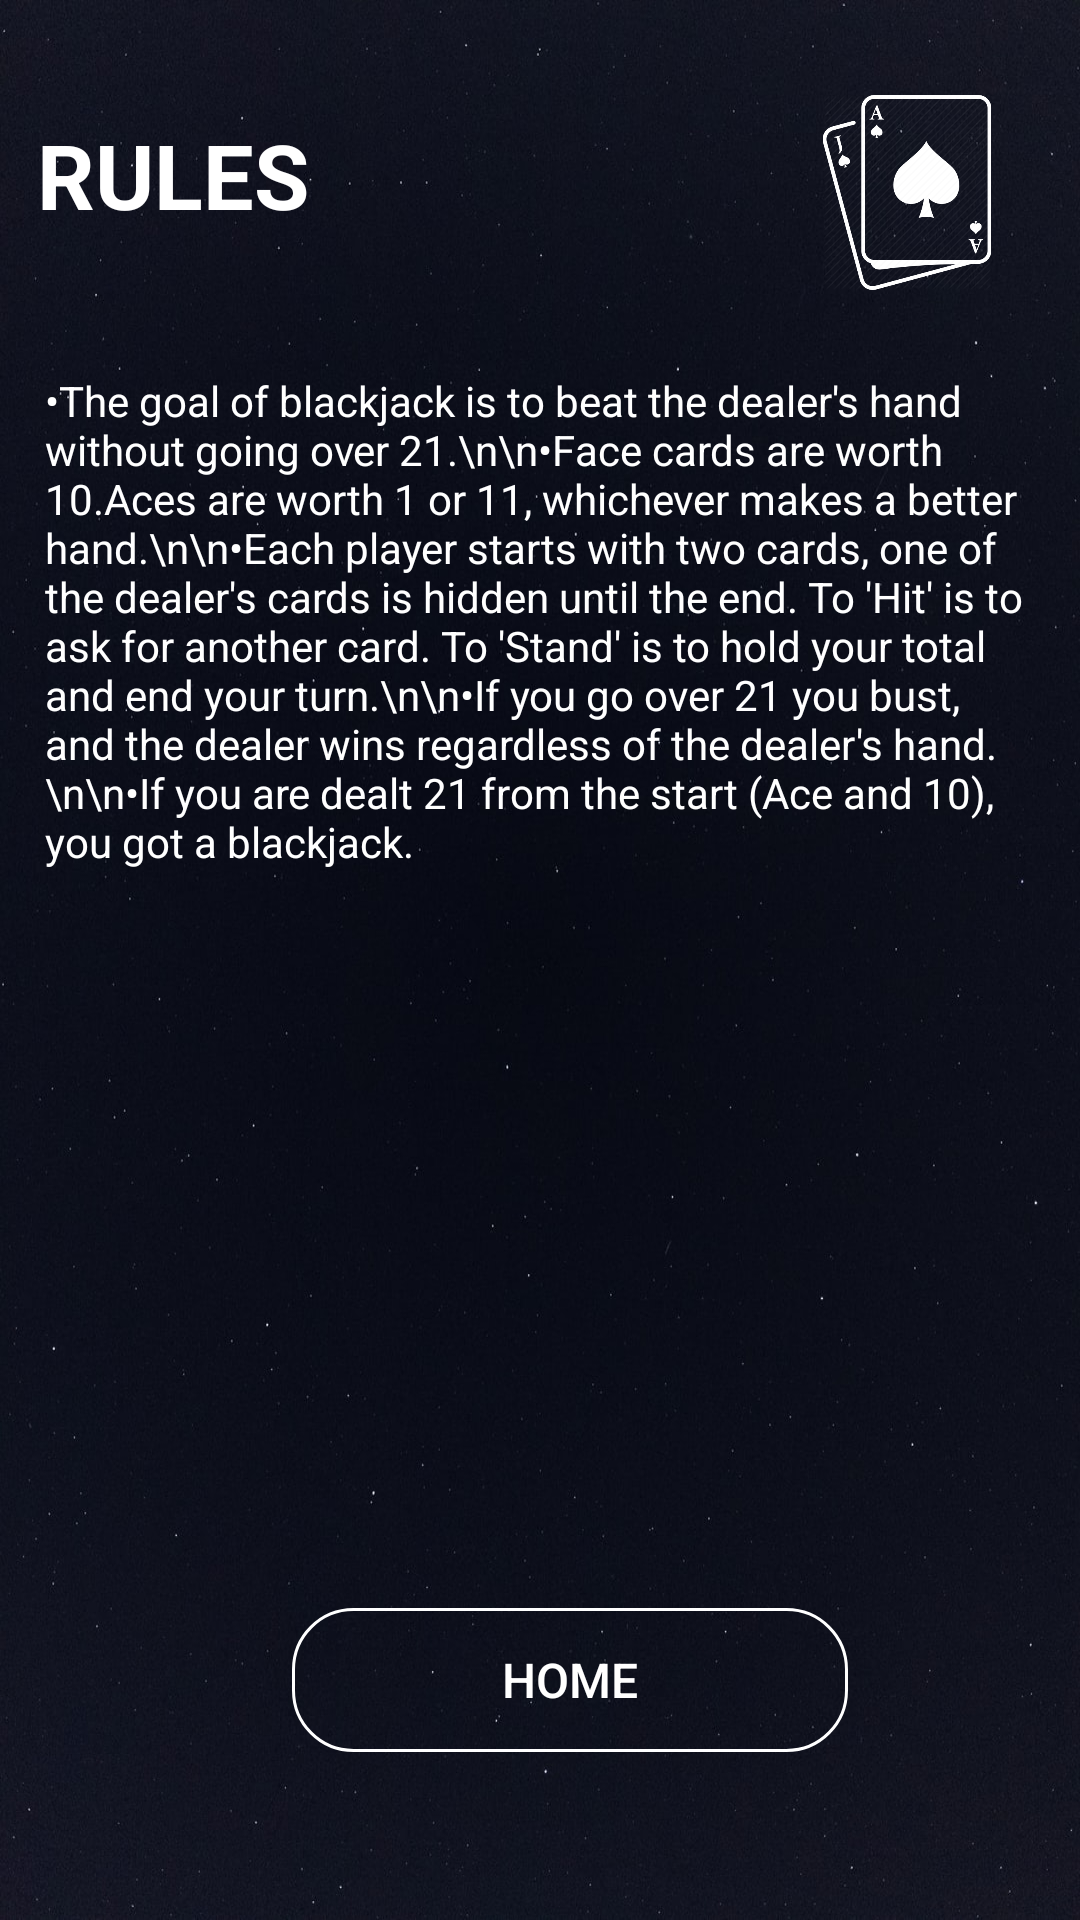

Write the Android layout XML for this screen, with the resource values it uses.
<!-- AndroidManifest.xml: application theme AppTheme -->
<!-- res/layout/activity_rules.xml -->
<?xml version="1.0" encoding="utf-8"?>
<androidx.constraintlayout.widget.ConstraintLayout xmlns:android="http://schemas.android.com/apk/res/android"
    xmlns:app="http://schemas.android.com/apk/res-auto"
    xmlns:tools="http://schemas.android.com/tools"
    android:layout_width="match_parent"
    android:layout_height="match_parent"
    android:background="@drawable/rules"
    tools:context=".Rules">

    <TextView
        android:id="@+id/RULESTAG"
        android:layout_width="wrap_content"
        android:layout_height="wrap_content"
        android:layout_marginBottom="12dp"
        android:text="rules"
        android:textAllCaps="true"
        android:textColor="@color/white"
        android:textSize="30sp"
        android:textStyle="bold"
        app:layout_constraintBottom_toTopOf="@+id/guideline11"
        app:layout_constraintEnd_toStartOf="@+id/guideline10"
        app:layout_constraintStart_toStartOf="@+id/guideline7"
        app:layout_constraintTop_toTopOf="@+id/guideline6" />

    <TextView
        android:id="@+id/textView3"
        android:layout_width="330dp"
        android:layout_height="360dp"
        android:layout_marginStart="25dp"
        android:layout_marginLeft="25dp"
        android:layout_marginTop="25dp"
        android:layout_marginEnd="25dp"
        android:layout_marginRight="25dp"
        android:layout_marginBottom="25dp"
        android:text="•The goal of blackjack is to beat the dealer's hand without going over 21.\n\n•Face cards are worth 10.Aces are worth 1 or 11, whichever makes a better hand.\n\n•Each player starts with two cards, one of the dealer's cards is hidden until the end. To 'Hit' is to ask for another card. To 'Stand' is to hold your total and end your turn.\n\n•If you go over 21 you bust, and the dealer wins regardless of the dealer's hand.\n\n•If you are dealt 21 from the start (Ace and 10), you got a blackjack. "
        android:textAppearance="@style/TextAppearance.AppCompat.Body1"
        android:textColor="@color/white"
        android:textSize="14sp"
        app:layout_constraintBottom_toTopOf="@+id/guideline14"
        app:layout_constraintEnd_toStartOf="@+id/guideline9"
        app:layout_constraintStart_toStartOf="@+id/guideline7"
        app:layout_constraintTop_toTopOf="@+id/guideline11" />

    <Button
        android:layout_width="wrap_content"
        android:layout_height="wrap_content"
        android:layout_centerHorizontal="true"
        android:layout_marginTop="20dp"
        android:layout_marginBottom="20dp"
        android:background="@drawable/btn_bg"
        android:fontFamily="sans-serif-medium"
        android:onClick="toHome"
        android:paddingLeft="70dp"
        android:paddingRight="70dp"
        android:text="home"
        android:textAllCaps="true"
        android:textColor="@color/white"
        android:textSize="16sp"
        app:layout_constraintBottom_toTopOf="@+id/guideline13"
        app:layout_constraintEnd_toStartOf="@+id/guideline12"
        app:layout_constraintHorizontal_bias="0.0"
        app:layout_constraintStart_toStartOf="@+id/guideline10"
        app:layout_constraintTop_toTopOf="@+id/guideline14" />

    <androidx.constraintlayout.widget.Guideline
        android:id="@+id/guideline6"
        android:layout_width="wrap_content"
        android:layout_height="wrap_content"
        android:orientation="horizontal"
        app:layout_constraintGuide_begin="20dp"
        app:layout_constraintGuide_percent="0.05" />

    <androidx.constraintlayout.widget.Guideline
        android:id="@+id/guideline7"
        android:layout_width="wrap_content"
        android:layout_height="wrap_content"
        android:orientation="vertical"
        app:layout_constraintGuide_begin="20dp"
        app:layout_constraintGuide_percent="0.05" />

    <androidx.constraintlayout.widget.Guideline
        android:id="@+id/guideline9"
        android:layout_width="wrap_content"
        android:layout_height="wrap_content"
        android:orientation="vertical"
        app:layout_constraintGuide_begin="20dp"
        app:layout_constraintGuide_percent="0.95" />

    <androidx.constraintlayout.widget.Guideline
        android:id="@+id/guideline10"
        android:layout_width="wrap_content"
        android:layout_height="wrap_content"
        android:orientation="vertical"
        app:layout_constraintGuide_begin="20dp"
        app:layout_constraintGuide_percent="0.27" />

    <androidx.constraintlayout.widget.Guideline
        android:id="@+id/guideline11"
        android:layout_width="wrap_content"
        android:layout_height="wrap_content"
        android:orientation="horizontal"
        app:layout_constraintGuide_begin="20dp"
        app:layout_constraintGuide_percent="0.15" />

    <androidx.constraintlayout.widget.Guideline
        android:id="@+id/guideline12"
        android:layout_width="wrap_content"
        android:layout_height="wrap_content"
        android:orientation="vertical"
        app:layout_constraintGuide_begin="20dp"
        app:layout_constraintGuide_percent="0.73" />

    <androidx.constraintlayout.widget.Guideline
        android:id="@+id/guideline13"
        android:layout_width="wrap_content"
        android:layout_height="wrap_content"
        android:orientation="horizontal"
        app:layout_constraintGuide_begin="20dp"
        app:layout_constraintGuide_percent="0.95" />

    <androidx.constraintlayout.widget.Guideline
        android:id="@+id/guideline14"
        android:layout_width="wrap_content"
        android:layout_height="wrap_content"
        android:orientation="horizontal"
        app:layout_constraintGuide_percent="0.80"
        app:layout_constraintGuide_begin="20dp" />

    <ImageView
        android:id="@+id/imageView"
        android:layout_width="74dp"
        android:layout_height="65dp"
        app:layout_constraintBottom_toTopOf="@+id/guideline11"
        app:layout_constraintEnd_toStartOf="@+id/guideline9"
        app:layout_constraintStart_toStartOf="@+id/guideline12"
        app:layout_constraintTop_toTopOf="@+id/guideline6"
        app:srcCompat="@drawable/blackjack" />


</androidx.constraintlayout.widget.ConstraintLayout>
<!-- resources referenced by this layout -->
<resources>
  <!-- drawable blackjack: png bitmap (drawable, 56045 bytes) -->
  <!-- drawable btn_bg (drawable) -->
  <shape xmlns:android="http://schemas.android.com/apk/res/android"
      android:shape="rectangle">
      <corners
      android:topRightRadius = "20dp"
      android:topLeftRadius="20dp"
      android:bottomRightRadius="20dp"
      android:bottomLeftRadius="20dp" />
  
      <stroke
          android:width="1dp"
          android:color="@color/white" />
  
      </shape>
  <!-- drawable rules: png bitmap (drawable, 118967 bytes) -->
  <style name="AppTheme" parent="Theme.AppCompat.Light.NoActionBar">
          
          <item name="colorPrimary">@color/colorPrimary</item>
          <item name="colorPrimaryDark">@color/colorPrimaryDark</item>
          <item name="colorAccent">@color/colorAccent</item>
  
      </style>
  <!-- not gathered from this repository: default colours our renderer supplied (Android Studio template values) -->
  <color name="white">#FFFFFFFF</color>
  <color name="colorPrimary">#FF6200EE</color>
  <color name="colorPrimaryDark">#FF3700B3</color>
  <color name="colorAccent">#FF03DAC5</color>
</resources>
